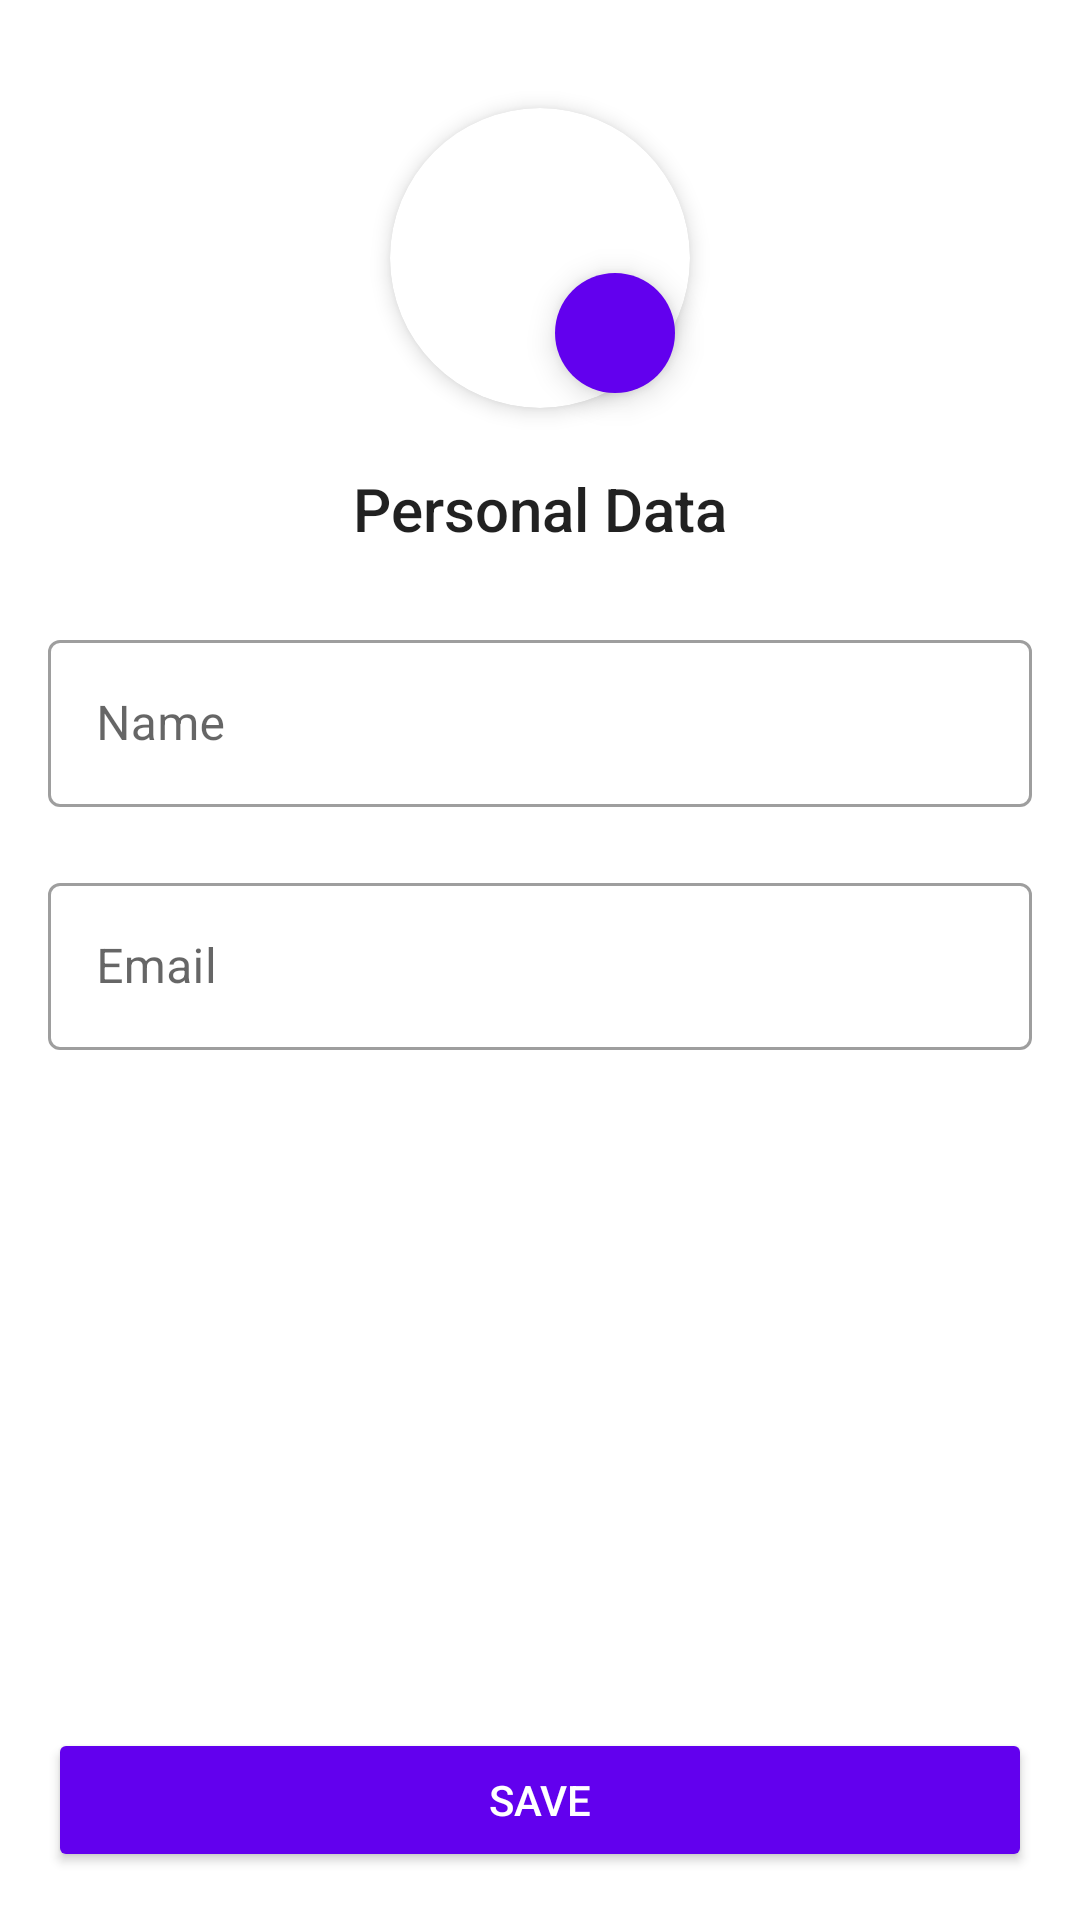

This screen was rendered from an Android layout file. Write that file and the resources it references.
<!-- AndroidManifest.xml: application theme Theme.DAITP -->
<!-- res/layout/fragment_client_profile.xml -->
<?xml version="1.0" encoding="utf-8"?>
<androidx.constraintlayout.widget.ConstraintLayout xmlns:android="http://schemas.android.com/apk/res/android"
    xmlns:app="http://schemas.android.com/apk/res-auto"
    android:layout_width="match_parent"
    android:layout_height="match_parent"
    android:padding="@dimen/activity_margin">

    <androidx.cardview.widget.CardView
        android:id="@+id/profile_image_card"
        android:layout_width="100dp"
        android:layout_height="100dp"
        android:layout_marginTop="20dp"
        app:cardCornerRadius="50dp"
        app:cardElevation="4dp"
        app:layout_constraintEnd_toEndOf="parent"
        app:layout_constraintStart_toStartOf="parent"
        app:layout_constraintTop_toTopOf="parent">

        <com.google.android.material.imageview.ShapeableImageView
            android:id="@+id/profile_image"
            android:layout_width="match_parent"
            android:layout_height="match_parent"
            android:scaleType="centerCrop" />

    </androidx.cardview.widget.CardView>

    <TextView
        android:id="@+id/profile_title"
        style="@style/TextAppearance.AppCompat.Title"
        android:layout_width="wrap_content"
        android:layout_height="wrap_content"
        android:layout_marginTop="20dp"
        android:text="@string/personal_data"
        app:layout_constraintEnd_toEndOf="parent"
        app:layout_constraintStart_toStartOf="parent"
        app:layout_constraintTop_toBottomOf="@+id/profile_image_card" />

    <ImageButton
        android:id="@+id/edit_button"
        style="@style/IconButton"
        android:layout_width="40dp"
        android:layout_height="40dp"
        android:src="@drawable/ic_edit"
        android:elevation="6dp"
        app:layout_constraintBottom_toBottomOf="@+id/profile_image_card"
        app:layout_constraintEnd_toEndOf="@+id/profile_image_card" />

    <com.google.android.material.textfield.TextInputLayout
        android:id="@+id/profile_name_input"
        style="@style/Widget.MaterialComponents.TextInputLayout.OutlinedBox"
        android:layout_width="match_parent"
        android:layout_height="wrap_content"
        android:layout_marginTop="25dp"
        android:hint="@string/user_name_hint"
        app:layout_constraintEnd_toEndOf="parent"
        app:layout_constraintStart_toStartOf="parent"
        app:layout_constraintTop_toBottomOf="@id/profile_title">

        <com.google.android.material.textfield.TextInputEditText
            android:id="@+id/profile_name"
            android:layout_width="match_parent"
            android:layout_height="wrap_content"
            android:inputType="textPersonName" />

    </com.google.android.material.textfield.TextInputLayout>

    <com.google.android.material.textfield.TextInputLayout
        android:id="@+id/profile_email_input"
        style="@style/Widget.MaterialComponents.TextInputLayout.OutlinedBox"
        android:layout_width="match_parent"
        android:layout_height="wrap_content"
        android:layout_marginTop="20dp"
        android:hint="@string/user_email_hint"
        app:layout_constraintEnd_toEndOf="parent"
        app:layout_constraintStart_toStartOf="parent"
        app:layout_constraintTop_toBottomOf="@id/profile_name_input">

        <com.google.android.material.textfield.TextInputEditText
            android:id="@+id/profile_email"
            android:layout_width="match_parent"
            android:layout_height="wrap_content"
            android:clickable="false"
            android:cursorVisible="false"
            android:focusable="false"
            android:inputType="none" />

    </com.google.android.material.textfield.TextInputLayout>

    <Button
        android:id="@+id/profile_button"
        style="@style/Button"
        android:layout_width="match_parent"
        android:layout_height="wrap_content"
        android:text="@string/save_button"
        app:layout_constraintBottom_toBottomOf="parent"
        app:layout_constraintEnd_toEndOf="parent"
        app:layout_constraintStart_toStartOf="parent" />

</androidx.constraintlayout.widget.ConstraintLayout>
<!-- resources referenced by this layout -->
<resources>
  <dimen name="activity_margin">16dp</dimen>
  <string name="personal_data">Personal Data</string>
  <string name="save_button">Save</string>
  <string name="user_email_hint">Email</string>
  <string name="user_name_hint">Name</string>
  <style name="Button">
          <item name="android:backgroundTint">@color/purple_500</item>
          <item name="android:textColor">@color/white</item>
      </style>
  <style name="IconButton">
          <item name="android:background">@drawable/icon_button_background</item>
          <item name="android:tint">@color/white</item>
          <item name="android:scaleType">fitCenter</item>
          <item name="android:padding">10dp</item>
          <item name="android:layout_margin">5dp</item>
      </style>
  <style name="Theme.DAITP" parent="Theme.MaterialComponents.Light.DarkActionBar">
          <item name="android:forceDarkAllowed" tools:targetApi="q">false</item>
          
          <item name="colorPrimary">@color/purple_500</item>
          <item name="colorPrimaryVariant">@color/purple_700</item>
          <item name="colorOnPrimary">@color/white</item>
          
          <item name="colorSecondary">@color/teal_200</item>
          <item name="colorSecondaryVariant">@color/teal_700</item>
          <item name="colorOnSecondary">@color/black</item>
          
          <item name="android:statusBarColor">?attr/colorPrimaryVariant</item>
          
      </style>
  <color name="purple_500">#FF6200EE</color>
  <color name="white">#FFFFFFFF</color>
  <!-- drawable icon_button_background (drawable) -->
  <?xml version="1.0" encoding="utf-8"?>
  <selector xmlns:android="http://schemas.android.com/apk/res/android">
      <item android:state_pressed="true">
          <shape android:shape="oval">
              <solid android:color="@color/purple_700" />
              <corners android:radius="10dp" />
          </shape>
      </item>
      <item>
          <shape android:shape="oval">
              <solid android:color="@color/purple_500" />
              <corners android:radius="10dp" />
          </shape>
      </item>
  </selector>
  <color name="purple_700">#FF3700B3</color>
  <color name="teal_200">#FF03DAC5</color>
  <color name="teal_700">#FF018786</color>
  <color name="black">#FF000000</color>
</resources>
